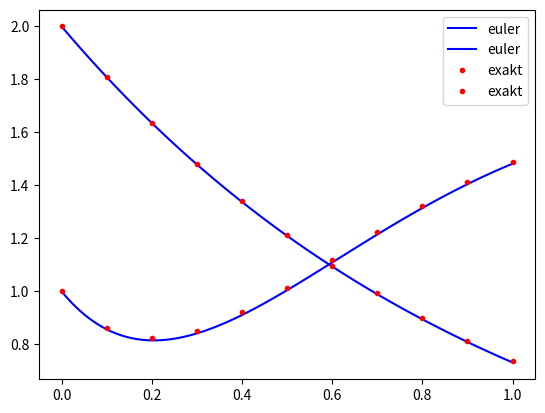

This figure's Python source:
# -*- coding: utf-8 -*-
"""
Numerik 2, explizites Euler-Verfahren 

"""

import numpy as np

from collections import namedtuple


def euler(f, T, u0, h, args=()):
    """ 
    erg = euler(f, T, u0, h, args=()):
    
    Euler-Verfahren mit fester Schrittweite
       
    IN:
        f(t, u) : muss array auf array abbilden    
        T      : [t0,te]       
        u0     : Startwert (array)
        h      : Zeitschrittweite
        
    OUT:
        erg.y    : Lösungskomponenten (Zeilen des arrays)
        erg.t    : Zeitschritte (array)
        erg.h    : Zeitschrittweite
        erg.nfev : Anzahl f-Auswertungen
        
    t0 und te sind sicher im Output
    """
    
    # Start- und Endzeit ermitteln
    t0 = T[0]
    te = T[1]
    
    # Anfangswert ggf. auf Zeilenvektor transformieren
    u0 = np.array([u0]).flatten()
    
    # Anfangszeit und -wert in Lösungsliste eintragen
    tv = [t0]
    uv = [u0]
    
    # eigentliches Verfahren
    t = t0
    u = u0
    
    ttol = 1e-8 * h # Toleranz für Schlussschritt 
    
    nfev = 0
    
    while t<te:
    # Letzten Schritt evtl. verkürzen, damit man genau auf te landet
        tn = t + h
        if tn > te-ttol:
            tn = te
            h  = tn - t
    
    # Euler-Schritt
        un = u + h * f(t, u, *args)
        nfev += 1
    
    # neuer Zeitpunkt und neue Näherung übernehmen    
        t  = tn
        u  = un
        
    # aktuelles Ergebnis an den Ergebnisvektor anhängen
        tv.append(t)
        uv.append(u)
    
    erg = namedtuple("erg", "t y h nfev") 
    return erg(np.array(tv), np.array(uv).T, h, nfev)


if __name__ == "__main__":
    import matplotlib.pyplot as plt
    
    def f(t, u):
        A = np.array([[-2, 5*t], [0, -1]])
        return A.dot(u)
    
    u0 = [1, 2]
    
    def uex(t):
        return np.array([10*t*np.exp(-t) - 10*np.exp(-t) + 11*np.exp(-2*t), 2*np.exp(-t)])
    
    T  = [0, 1]
    
    h  = 0.01
    
    erg = euler(f, T, u0, h)
    
    plt.plot(erg.t, erg.y.T, "b", label="euler")
    tt = np.linspace(*T, 11)
    plt.plot(tt, uex(tt).T, "r.", label = "exakt")
    plt.legend()
